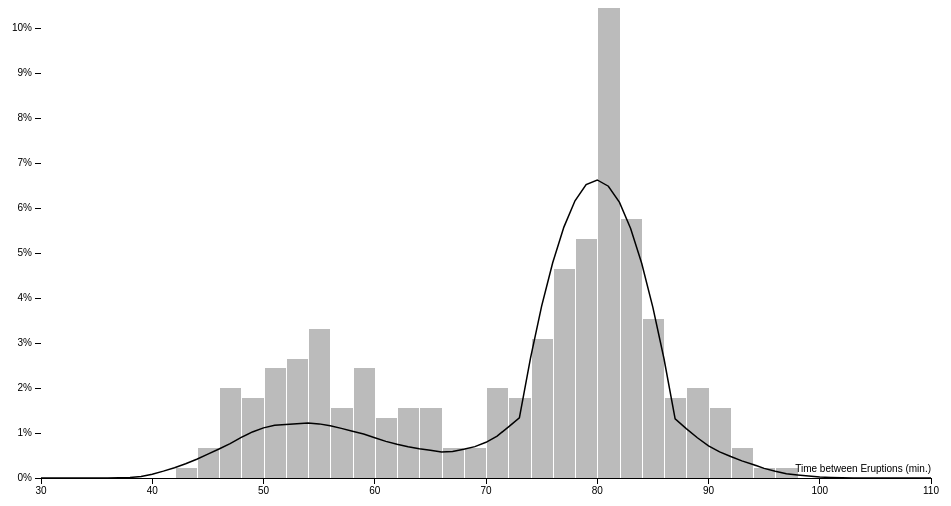
D3 v3 page, settled after 360 driven frames (6 s of simulated time); the page loaded 1 data file(s).



var margin = {top: 20, right: 30, bottom: 30, left: 40},
    width = 960 - margin.left - margin.right,
    height = 500 - margin.top - margin.bottom;

var x = d3.scale.linear()
    .domain([30, 110])
    .range([0, width]);

var y = d3.scale.linear()
    .domain([0, .1])
    .range([height, 0]);

var xAxis = d3.svg.axis()
    .scale(x)
    .orient("bottom");

var yAxis = d3.svg.axis()
    .scale(y)
    .orient("left")
    .tickFormat(d3.format("%"));

var line = d3.svg.line()
    .x(function(d) { return x(d[0]); })
    .y(function(d) { return y(d[1]); });

var histogram = d3.layout.histogram()
    .frequency(false)
    .bins(x.ticks(40));

var svg = d3.select("body").append("svg")
    .attr("width", width + margin.left + margin.right)
    .attr("height", height + margin.top + margin.bottom)
  .append("g")
    .attr("transform", "translate(" + margin.left + "," + margin.top + ")");

svg.append("g")
    .attr("class", "x axis")
    .attr("transform", "translate(0," + height + ")")
    .call(xAxis)
  .append("text")
    .attr("class", "label")
    .attr("x", width)
    .attr("y", -6)
    .style("text-anchor", "end")
    .text("Time between Eruptions (min.)");

svg.append("g")
    .attr("class", "y axis")
    .call(yAxis);

d3.json("faithful.json", function(error, faithful) {
  var data = histogram(faithful),
      kde = kernelDensityEstimator(epanechnikovKernel(7), x.ticks(100));

  svg.selectAll(".bar")
      .data(data)
    .enter().insert("rect", ".axis")
      .attr("class", "bar")
      .attr("x", function(d) { return x(d.x) + 1; })
      .attr("y", function(d) { return y(d.y); })
      .attr("width", x(data[0].dx + data[0].x) - x(data[0].x) - 1)
      .attr("height", function(d) { return height - y(d.y); });

  svg.append("path")
      .datum(kde(faithful))
      .attr("class", "line")
      .attr("d", line);
});

function kernelDensityEstimator(kernel, x) {
  return function(sample) {
    return x.map(function(x) {
      return [x, d3.mean(sample, function(v) { return kernel(x - v); })];
    });
  };
}

function epanechnikovKernel(scale) {
  return function(u) {
    return Math.abs(u /= scale) <= 1 ? .75 * (1 - u * u) / scale : 0;
  };
}



### data: faithful.json
[
 80,
 80,
 80,
 80,
 80,
 80,
 80,
 80,
 "... 444 more items"
]